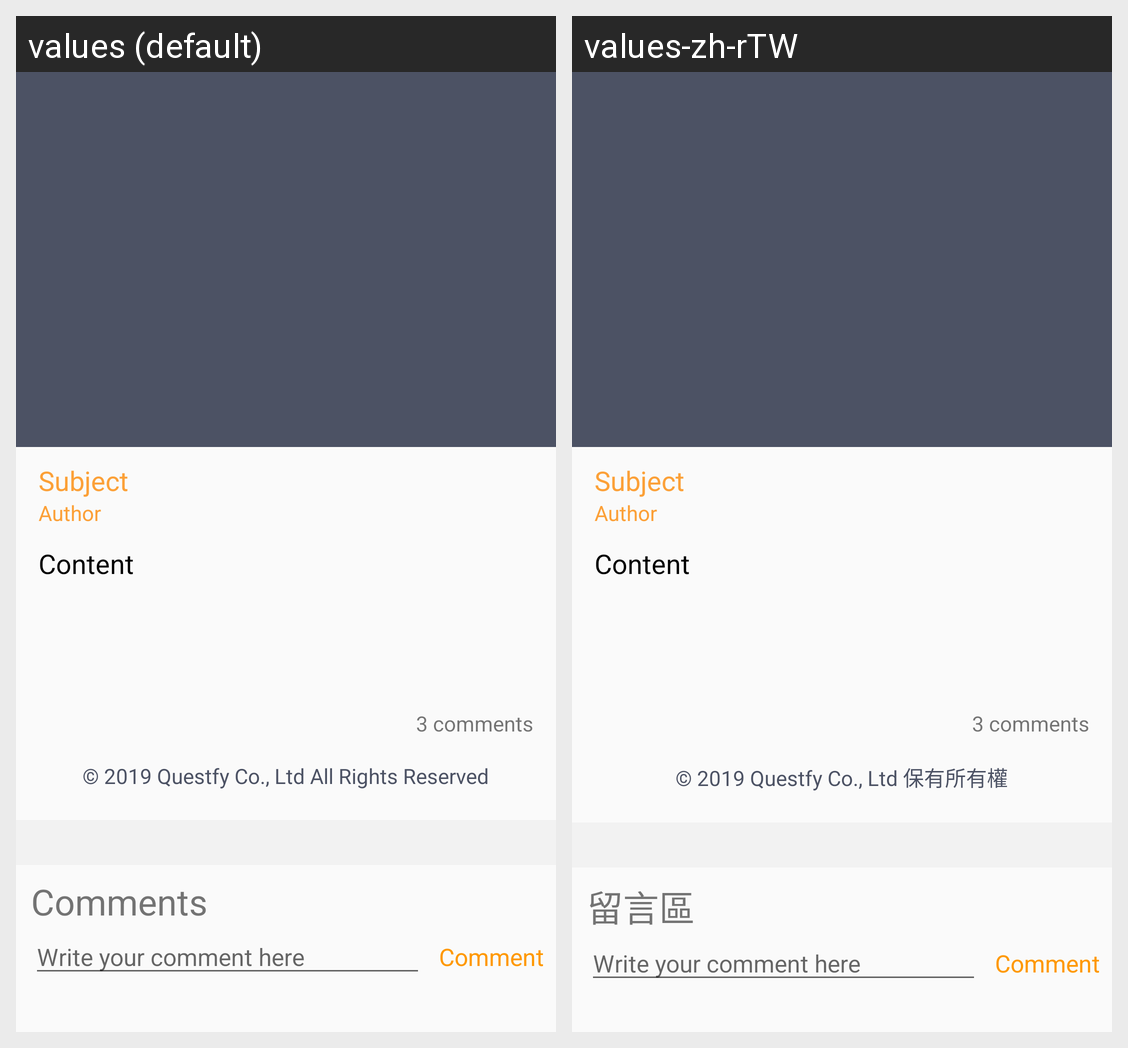

Locale-by-locale string values for the Android screen shown in this grid:
Android screen res/layout/activity_daily_question_article_read.xml rendered under 2 locales, left to right: values (default), values-zh-rTW. Device: Nexus 5 (rendered at 1080×1920; each locale shown at half size, 540×960, under a caption strip naming it); theme AppTheme.
Strings drawn on this screen, with the default value and each locale's value (text and hints the layout hard-codes, and strings that could not be matched under every locale, appear in the picture but are not listed):

copy_right_declare
  values: © 2019 Questfy Co., Ltd All Rights Reserved
  values-zh-rTW: © 2019 Questfy Co., Ltd 保有所有權

comments
  values: Comments
  values-zh-rTW: 留言區
